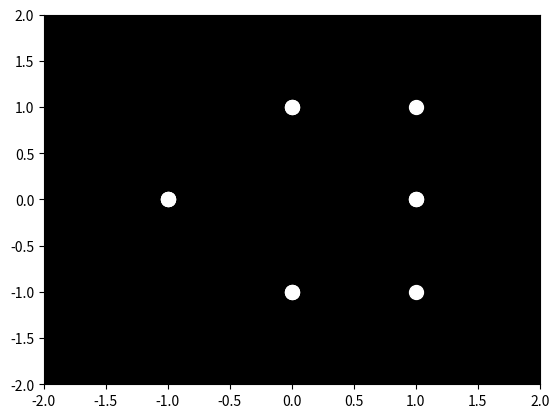

Generate this figure with matplotlib:

import numpy as np
import matplotlib.pyplot as plt
import matplotlib.animation as animation

# Set up the figure and axis
fig, ax = plt.subplots()
ax.set_xlim(-2, 2)
ax.set_ylim(-2, 2)

# Initialize the point-lights
points = np.array([[0, 0] for _ in range(15)])
scatter = ax.scatter(points[:, 0], points[:, 1], color='white', s=100)

# Function to update the position of the lights
def update(frame):
    angle = frame / 30.0 * 2 * np.pi  # Convert frame to angle in radians
    for i in range(15):
        radius = 1.5  # Radius of the circle
        points[i, 0] = radius * np.cos(angle + i * 2 * np.pi / 15)
        points[i, 1] = radius * np.sin(angle + i * 2 * np.pi / 15)
    scatter.set_offsets(points)
    return scatter,

# Create the animation
ani = animation.FuncAnimation(fig, update, frames=np.arange(0, 30), blit=True, repeat=True)

# Set up the background
ax.set_facecolor('black')

# Show the animation
plt.show()
